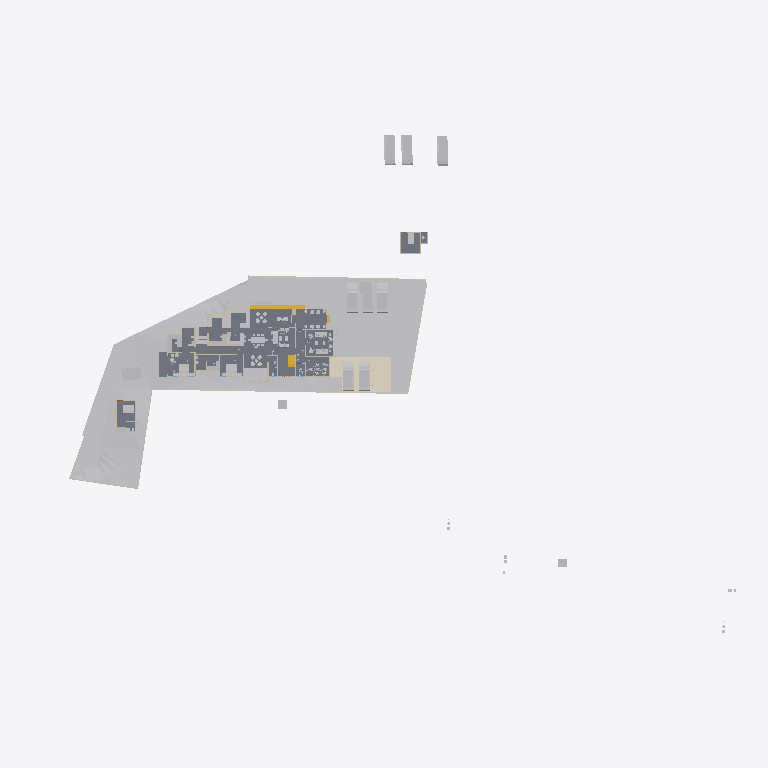
Plan cut of the same IFC building model at storey 'Existing' (level 0.00 m, cut at 1.40 m), seen from above with north up, elements coloured by IFC class: 41 other elements (light grey), 17 walls (beige), 5 slabs (grey), 3 stair flights (yellow), 1 covering (cream). Cut surfaces are drawn darker.
Extent 123.3 m × 86.4 m × 24.2 m (x, y, z). Storeys (8): Road Level at 0.00 m; Concept at 0.00 m; Existing at 0.00 m; Roof at 0.00 m; Area at 0.00 m; Car Porch at 0.00 m; GF at 0.45 m; FF at 3.75 m. Elements (456): 164 IfcWall, 111 IfcFurniture, 49 IfcBuildingElementProxy, 34 IfcDoor, 31 IfcSanitaryTerminal, 30 IfcWindow, 10 IfcSlab, 8 IfcVehicle, 6 IfcRoof, 6 IfcStairFlight, 2 IfcGeographicElement, 2 IfcTransportElement.

HEADER;
FILE_DESCRIPTION(('ViewDefinition[DesignTransferView]'),'2;1');
FILE_NAME('Jailani.ifc','2026-01-01T17:29:04+05:30',(''),(''),'IfcOpenShell 0.8.4','Bonsai 0.8.4','Nobody');
FILE_SCHEMA(('IFC4X3'));
ENDSEC;
DATA;
#1=IFCPROJECT('1rEyq$MlvDVO9q4X_6O_vh',$,'My Project',$,$,$,$,(#14,#26),#9);
#31=IFCSITE('2ymv4STDrDCBgdvlSnG91s',$,'My Site',$,$,#54,$,$,$,$,$,$,$,$);
#37=IFCBUILDING('0WCwdFWaT3fvN6dYFJV0G3',$,'My Building',$,$,#60,$,$,$,$,$,$);
#43=IFCBUILDINGSTOREY('3glIUxBxj019WI9WL2_LBp',$,'Road Level',$,$,#66,$,$,$,$);
#2091=IFCBUILDINGSTOREY('0gksAyAJzF1eVdNHxF82jx',$,'GF',$,$,#2111,$,$,$,$);
#9684=IFCBUILDINGSTOREY('0GW8AoQ6z9OfFkHNDnUrmB',$,'FF',$,$,#125450,$,$,$,$);
#36449=IFCBUILDINGSTOREY('08MXqDc890wx$ikiXcsfjl',$,'Concept',$,$,#36465,$,$,$,$);
#37612=IFCBUILDINGSTOREY('3FqJSqHaz8MQtwN4CzJUgT',$,'Existing',$,$,#37627,$,$,$,$);
#39460=IFCBUILDINGSTOREY('2$v9ldK6P2VucsJp$wo$TV',$,'Roof',$,$,#39475,$,$,$,$);
#119304=IFCBUILDINGSTOREY('0qBaI9Ey94591kdt6C2Jnr',$,'Area',$,$,#119319,$,$,$,$);
#129129=IFCBUILDINGSTOREY('3kIur_wS960wa7BjgB$p1C',$,'Car Porch',$,$,#129145,$,$,$,$);
#1788=IFCGEOGRAPHICELEMENT('2G7_FUH1TFnfA2p0BceQCt',$,'Site',$,$,#100204,#1804,$,.TERRAIN.);
#4726=IFCSLAB('2FiUBYKgX14Ok5pfpzPww9',$,'Slab',$,$,#104282,#4737,$,$);
#44400=IFCGEOGRAPHICELEMENT('1ijp4spyP8GBGp3uN8hwYJ',$,'Grass',$,$,#44458,#44410,$,.VEGETATION.);
#136440=IFCCOVERING('3bq0yrDP580BnWq8KsaUDA',$,'Covering',$,$,#136489,#136454,$,$);
#100712=IFCSLAB('1DsvWWCbL7cANGjESzliI9',$,'Slab',$,$,#121449,#100733,$,$);
#100672=IFCSLAB('0rsLiG2dbCD8BwexqTqqYU',$,'Slab',$,$,#121454,#100693,$,$);
#119444=IFCSLAB('1HaPt$rVH898ahLpgi_hqp',$,'Slab',$,$,#121464,#119465,$,$);
#119404=IFCSLAB('1aZu1s_$9FNPL98$qgJvat',$,'Slab',$,$,#141859,#119425,$,$);
#41382=IFCVEHICLE('1IZ4nX7e53bPYukwIgWlwk',$,'Vehicle',$,$,#137346,#41395,$,$);
#103859=IFCVEHICLE('0Rj7kGn8PAKQhJ_nG_1K0p',$,'Vehicle',$,$,#138904,#103872,$,$);
#145566=IFCVEHICLE('0GR5tKgTv9_RA8i68F_qsM',$,'Vehicle',$,$,#145618,#145579,$,$);
#41410=IFCVEHICLE('0vgVxzNb92ZxtGg52SdjXf',$,'Vehicle',$,$,#137351,#41423,$,$);
#40568=IFCVEHICLE('3YADKfQzbBmOkqjeAW8eZC',$,'Vehicle',$,$,#41076,#40581,$,$);
#40601=IFCVEHICLE('2n0InfZ3983xlP1tLNpSFe',$,'Vehicle',$,$,#41081,#40614,$,$);
#40247=IFCVEHICLE('1o80UYAPX4cRrso8iBSkYA',$,'Vehicle',$,$,#41071,#40260,$,$);
#4239=IFCBUILDINGELEMENTPROXY('3q7lNd2p17oe3AMat8N37d',$,'Toilet 2',$,$,#81645,#4249,$,.COMPLEX.);
#82694=IFCVEHICLE('1WbX0ZaZv1EAj6UxZaEAuW',$,'Vehicle',$,$,#138899,#82707,$,$);
#117188=IFCSTAIRFLIGHT('28ZoyOiSz75w_lwgbpSsXK',$,'StairFlight',$,$,#137341,#117264,$,2,1,0.150000005960464,0.0900000035762787,$);
#4250=IFCBUILDINGELEMENTPROXY('3toYnKI0v7vRY5ZvUmLVDd',$,'Toilet1',$,$,#81650,#4260,$,.COMPLEX.);
#55484=IFCFURNITURE('3TkWbzkAX1QAVy26F4DON4',$,'Furniture',$,$,#116000,#55497,$,$);
#48553=IFCFURNITURE('2Ze14ZEU9CiBG9_AhI5DIZ',$,'Furniture',$,$,#144271,#48562,$,$);
#55457=IFCFURNITURE('0V6hxvZwXE6hVLVUBmKQZG',$,'Furniture',$,$,#121093,#55466,$,$);
#101745=IFCFURNITURE('3hoLwjlaj1bx3MhQhdoDlQ',$,'Furniture',$,$,#102113,#101774,$,$);
#3370=IFCWALL('0xoPJC_XvDxeOzIZpSQWPO',$,'Wall',$,$,#35160,#3381,$,$);
#60594=IFCSTAIRFLIGHT('3K6s0TXK14hg3GYNy0Q3Ew',$,'StairFlight',$,$,#143445,#60602,$,9,8,0.160000006357829,0.150000005960464,.STRAIGHT.);
#80165=IFCTRANSPORTELEMENT('3e3Q4k1592$RuhbEiGY1JY',$,'TransportElement',$,$,#126208,#80195,$,$);
#56306=IFCFURNITURE('1_EYla0VL98hdUWu1GNTXR',$,'Furniture',$,$,#138957,#56317,$,$);
#3433=IFCWALL('2gqgdNokT89Rrmjq1x$gkt',$,'Wall',$,$,#35105,#3444,$,$);
#23555=IFCTRANSPORTELEMENT('10_X8X5DHBYv3U3r1ASSTk',$,'TransportElement',$,$,#35085,#23564,$,$);
#2632=IFCWALL('1hiIP0I5r0ZAybbUAFoviW',$,'Wall',$,$,#112940,#2638,$,$);
#75308=IFCWALL('0aRmjp_Qf6AeBX3Xe9lqsI',$,'Wall',$,$,#112538,#75319,$,$);
#3190=IFCWALL('193oymhqH3WPw9ieWVOFsJ',$,'Wall',$,$,#36281,#3201,$,$);
#102477=IFCFURNITURE('3epe7VZw5Bdw8FKqcPZS7s',$,'Furniture',$,$,#141814,#102507,$,$);
#56276=IFCFURNITURE('2vLizZk7fBbeZGzZ1jCZw5',$,'Furniture',$,$,#120179,#56287,$,$);
#96889=IFCFURNITURE('0vSkcro912JR$kB$WM69H4',$,'Furniture',$,$,#138967,#96900,$,$);
#48220=IFCFURNITURE('1QWqY1IIrEJwc5UsSxSNE6',$,'Furniture',$,$,#145551,#48233,$,$);
#2457=IFCWALL('38EbZ7mAL5TfofCc1aVwCP',$,'Wall',$,$,#113131,#2463,$,$);
#2607=IFCWALL('0hLi5deXP5Zfo$NOtNZznY',$,'Wall',$,$,#112989,#2613,$,$);
#108669=IFCFURNITURE('3bCYOyBxHA5AHLAMUemJi_',$,'Furniture',$,$,#138997,#108680,$,$);
#106585=IFCFURNITURE('1euKBichrDpuMcuOc3YKnc',$,'Furniture',$,$,#138942,#106596,$,$);
#74767=IFCWALL('0PfuzQe8PDVgwkyTxt9HLX',$,'Wall',$,$,#120702,#74778,$,$);
#91504=IFCFURNITURE('16bqPFk7X3fwBdom6ECqxL',$,'Furniture',$,$,#139032,#91515,$,$);
#128050=IFCFURNITURE('0QfWeKeOzBAeTctajY7xBt',$,'Furniture',$,$,#128144,#128061,$,$);
#6030=IFCFURNITURE('3gD11dh7T2SPAde6fVBVr4',$,'Furniture',$,$,#102358,#6043,$,$);
#89686=IFCFURNITURE('13ALM621n4AfCK13kNr2ii',$,'Furniture',$,$,#102363,#89699,$,$);
#56246=IFCFURNITURE('2mj$BvRbP1f9_7V7W1oVwT',$,'Furniture',$,$,#139012,#56257,$,$);
#91254=IFCWALL('1G4ZGs46D6h8NSP8wZK7Mf',$,'Wall',$,$,#123316,#91265,$,$);
#108787=IFCFURNITURE('0R0nJhEQD7teYa2$PIecHO',$,'Furniture',$,$,#139022,#108798,$,$);
#95662=IFCFURNITURE('27hWn$oSn4quXDvk$_jaZG',$,'Furniture',$,$,#139017,#95673,$,$);
#2582=IFCWALL('3AhfTEAr96zBOu2JT1DiVf',$,'Wall',$,$,#113113,#2588,$,$);
#73692=IFCWALL('0NFDUSK41CyhhmKQii$1su',$,'Wall',$,$,#123482,#73703,$,$);
#57053=IFCFURNITURE('2BepyqesL86OgduNsO02sh',$,'Furniture',$,$,#120154,#57064,$,$);
#56707=IFCFURNITURE('3vVXXivcj3cuUgfA$Fo3Wy',$,'Furniture',$,$,#120149,#56718,$,$);
#119773=IFCFURNITURE('2r_AIZo5D5QuP0U2TnkfKP',$,'Furniture',$,$,#138992,#119784,$,$);
#133067=IFCSTAIRFLIGHT('1H4Q3OnSb0GuTT_QT5s_2S',$,'StairFlight',$,$,#136996,#133764,$,2,1,0.150000005960464,0.0900000035762787,.STRAIGHT.);
#2407=IFCWALL('1wqYISk15EtxPgF1WYwVVh',$,'Wall',$,$,#100330,#2413,$,$);
#56164=IFCFURNITURE('1NDOqTkPT45hXxPi7JQfG6',$,'Furniture',$,$,#120209,#56175,$,$);
#107014=IFCFURNITURE('2eyOiJIKbAehfUc1O29rpx',$,'Furniture',$,$,#139037,#107025,$,$);
#100281=IFCWALL('2fzXKGPWP48uyMaTiY3vHW',$,'Wall',$,$,#100427,#100292,$,$);
#132659=IFCFURNITURE('2ojLEU73n3F9jD_fQd0pAB',$,'Furniture',$,$,#139027,#132670,$,$);
#86870=IFCWALL('1_fX$FEwXFLOJR8rOkkV$4',$,'Wall',$,$,#111473,#86881,$,$);
#116495=IFCFURNITURE('3mttx6DFz3yusfM$dud0Ke',$,'Furniture',$,$,#139007,#116506,$,$);
#86840=IFCWALL('1zaCosLNjApxxIMARr_CVV',$,'Wall',$,$,#111478,#86851,$,$);
#108039=IFCFURNITURE('0e54xT6uTFtgyiknJrgO26',$,'Furniture',$,$,#128107,#108050,$,$);
#128005=IFCFURNITURE('3g7qk0yyL1PODlNMy7lp1_',$,'Furniture',$,$,#128129,#128016,$,$);
#59578=IFCWALL('18OzynGbzFkxUyJxJqUeri',$,'Wall',$,$,#128304,#59589,$,$);
#60124=IFCWALL('2egd4x5r5Bt9ju5FZWKZ7D',$,'Wall',$,$,#123826,#60135,$,$);
ENDSEC;
